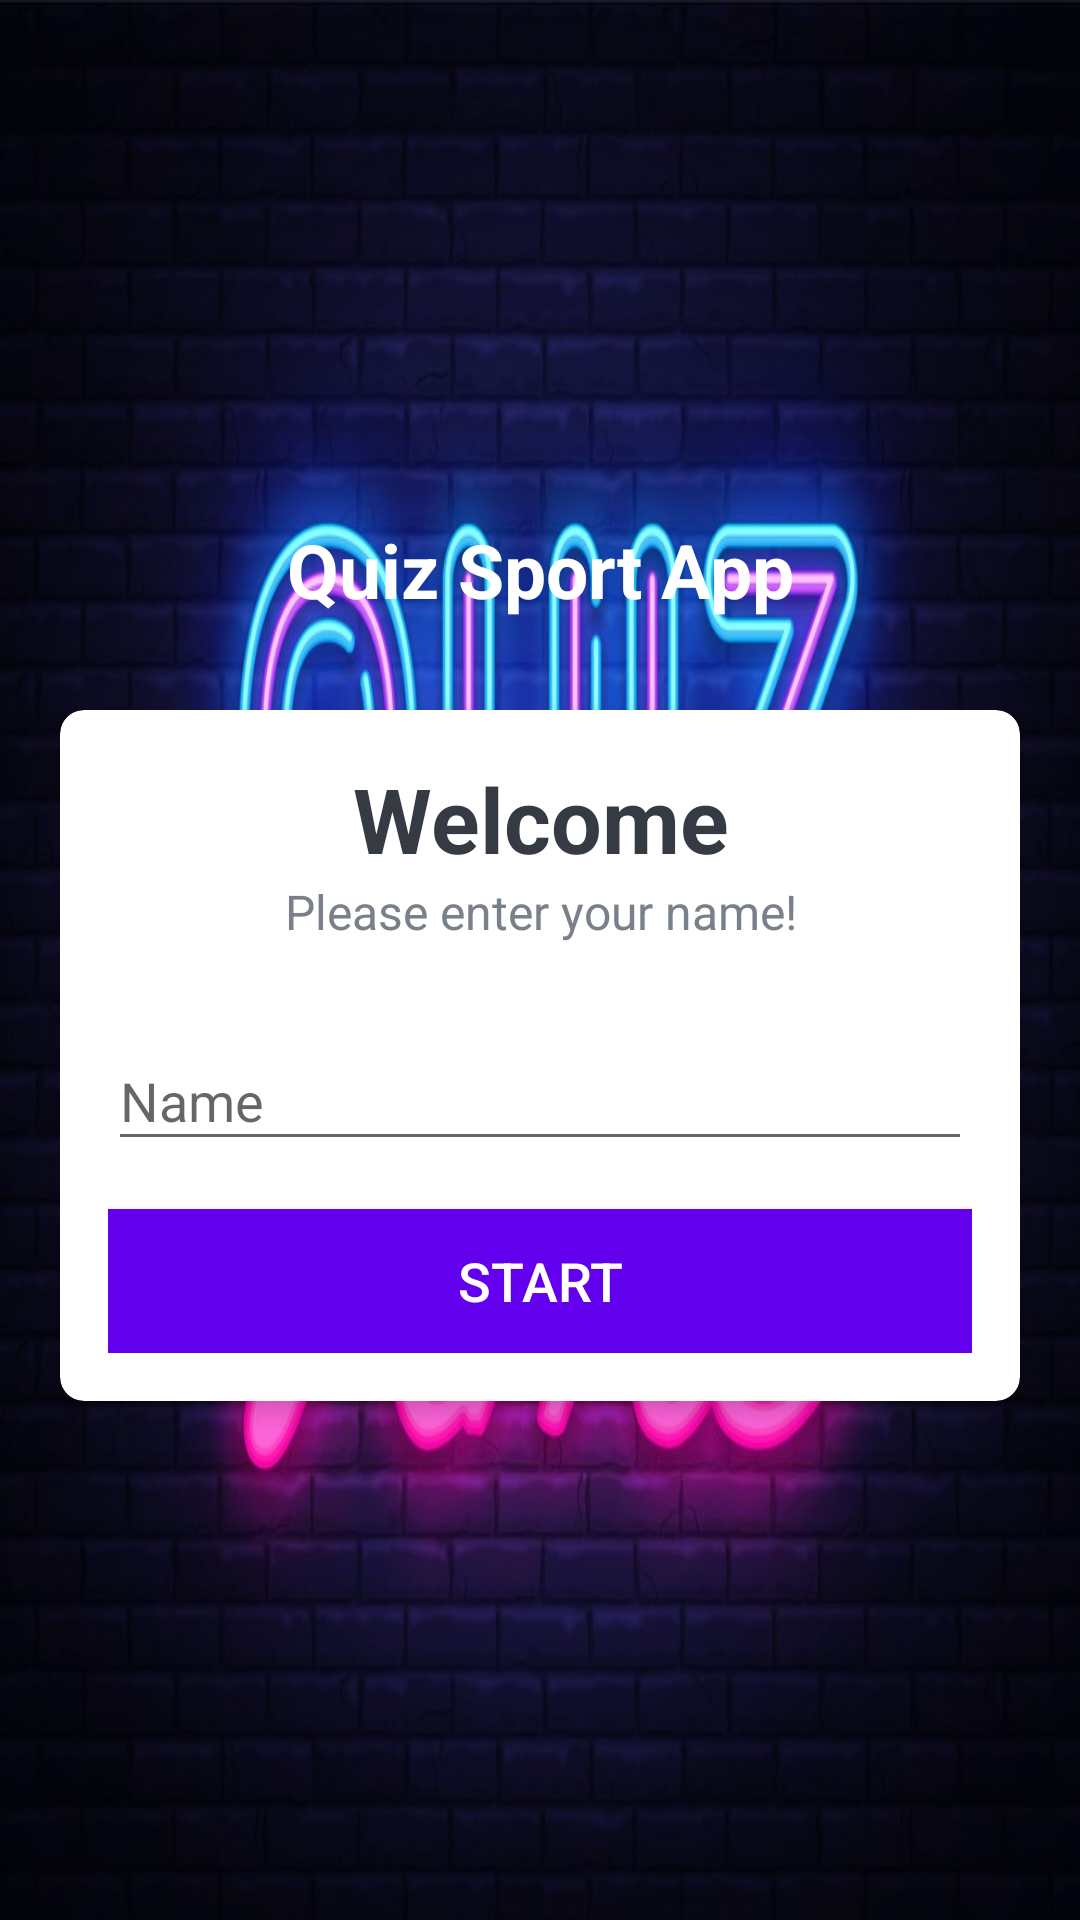

Android layout source for this screen:
<!-- AndroidManifest.xml: activity theme NoActionBarTheme -->
<!-- res/layout/activity_main.xml -->
<?xml version="1.0" encoding="utf-8"?>
<LinearLayout xmlns:android="http://schemas.android.com/apk/res/android"
    xmlns:app="http://schemas.android.com/apk/res-auto"
    xmlns:tools="http://schemas.android.com/tools"
    android:layout_width="match_parent"
    android:layout_height="match_parent"
    android:background="@drawable/quiz"
    android:gravity="center"
    android:orientation="vertical"
    tools:context=".MainActivity">

    <TextView
        android:id="@+id/tv_app_name"
        android:layout_width="match_parent"
        android:layout_height="wrap_content"
        android:text="@string/app_name"
        android:gravity="center"
        android:layout_marginBottom="30dp"
        android:textSize="25sp"
        android:textStyle="bold"
        android:textColor="@android:color/white"
         />
    <androidx.cardview.widget.CardView
        android:layout_width="match_parent"
        android:layout_height="wrap_content"
        android:layout_marginStart="20dp"
        android:layout_marginEnd="20dp"
        android:background="@android:color/white"
        app:cardCornerRadius="8dp"
        app:cardElevation="5dp"
        >
        <LinearLayout
            android:layout_width="match_parent"
            android:layout_height="wrap_content"
            android:orientation="vertical"
            android:padding="16dp">
            <TextView
                android:layout_width="match_parent"
                android:layout_height="wrap_content"
                android:gravity="center"
                android:text="@string/Welcome"
                android:textColor="#363A43"
                android:textSize="30sp"
                android:textStyle="bold"/>
            <TextView
                android:layout_width="match_parent"
                android:layout_height="wrap_content"
                android:gravity="center"
                android:text="@string/Please_enter_your_name"
                android:textColor="#7A8089"
                android:textSize="16sp" />

            <com.google.android.material.textfield.TextInputLayout
                android:layout_width="match_parent"
                android:layout_height="wrap_content"
                android:layout_marginTop="20dp">

                <com.google.android.material.textfield.TextInputEditText
                    android:id="@+id/et_name"
                    android:layout_width="match_parent"
                    android:layout_height="wrap_content"
                    android:hint="@string/Hint_name"
                    android:textColor="#363A43"
                    android:textColorHint="#7A8089" />
            </com.google.android.material.textfield.TextInputLayout>

            <Button
                android:id="@+id/btn_start"
                android:layout_width="match_parent"
                android:layout_height="wrap_content"
                android:layout_marginTop="16dp"
                android:background="@color/purple_500"
                android:text="@string/Start"
                android:textColor="@color/white"
                android:textSize="18sp">

            </Button>
        </LinearLayout>

    </androidx.cardview.widget.CardView>

</LinearLayout>
<!-- resources referenced by this layout -->
<resources>
  <color name="purple_500">#FF6200EE</color>
  <color name="white">#FFFFFFFF</color>
  <!-- drawable quiz: jpg bitmap (drawable-v24, 149715 bytes) -->
  <string name="Hint_name">Name</string>
  <string name="Please_enter_your_name">Please enter your name!</string>
  <string name="Start">Start</string>
  <string name="Welcome">Welcome</string>
  <string name="app_name">Quiz Sport App</string>
  <style name="NoActionBarTheme" parent="Theme.AppCompat.Light.NoActionBar">
          <item name="colorPrimary">@color/colorPrimanry</item>
          <item name="colorPrimaryDark">@color/colorPrimanryDark</item>
          <item name="colorAccent">@color/colorAccent</item>
      </style>
  <color name="colorPrimanry">#9013FE</color>
  <color name="colorPrimanryDark">#6A1B9A</color>
  <color name="colorAccent">#9013FE</color>
</resources>
